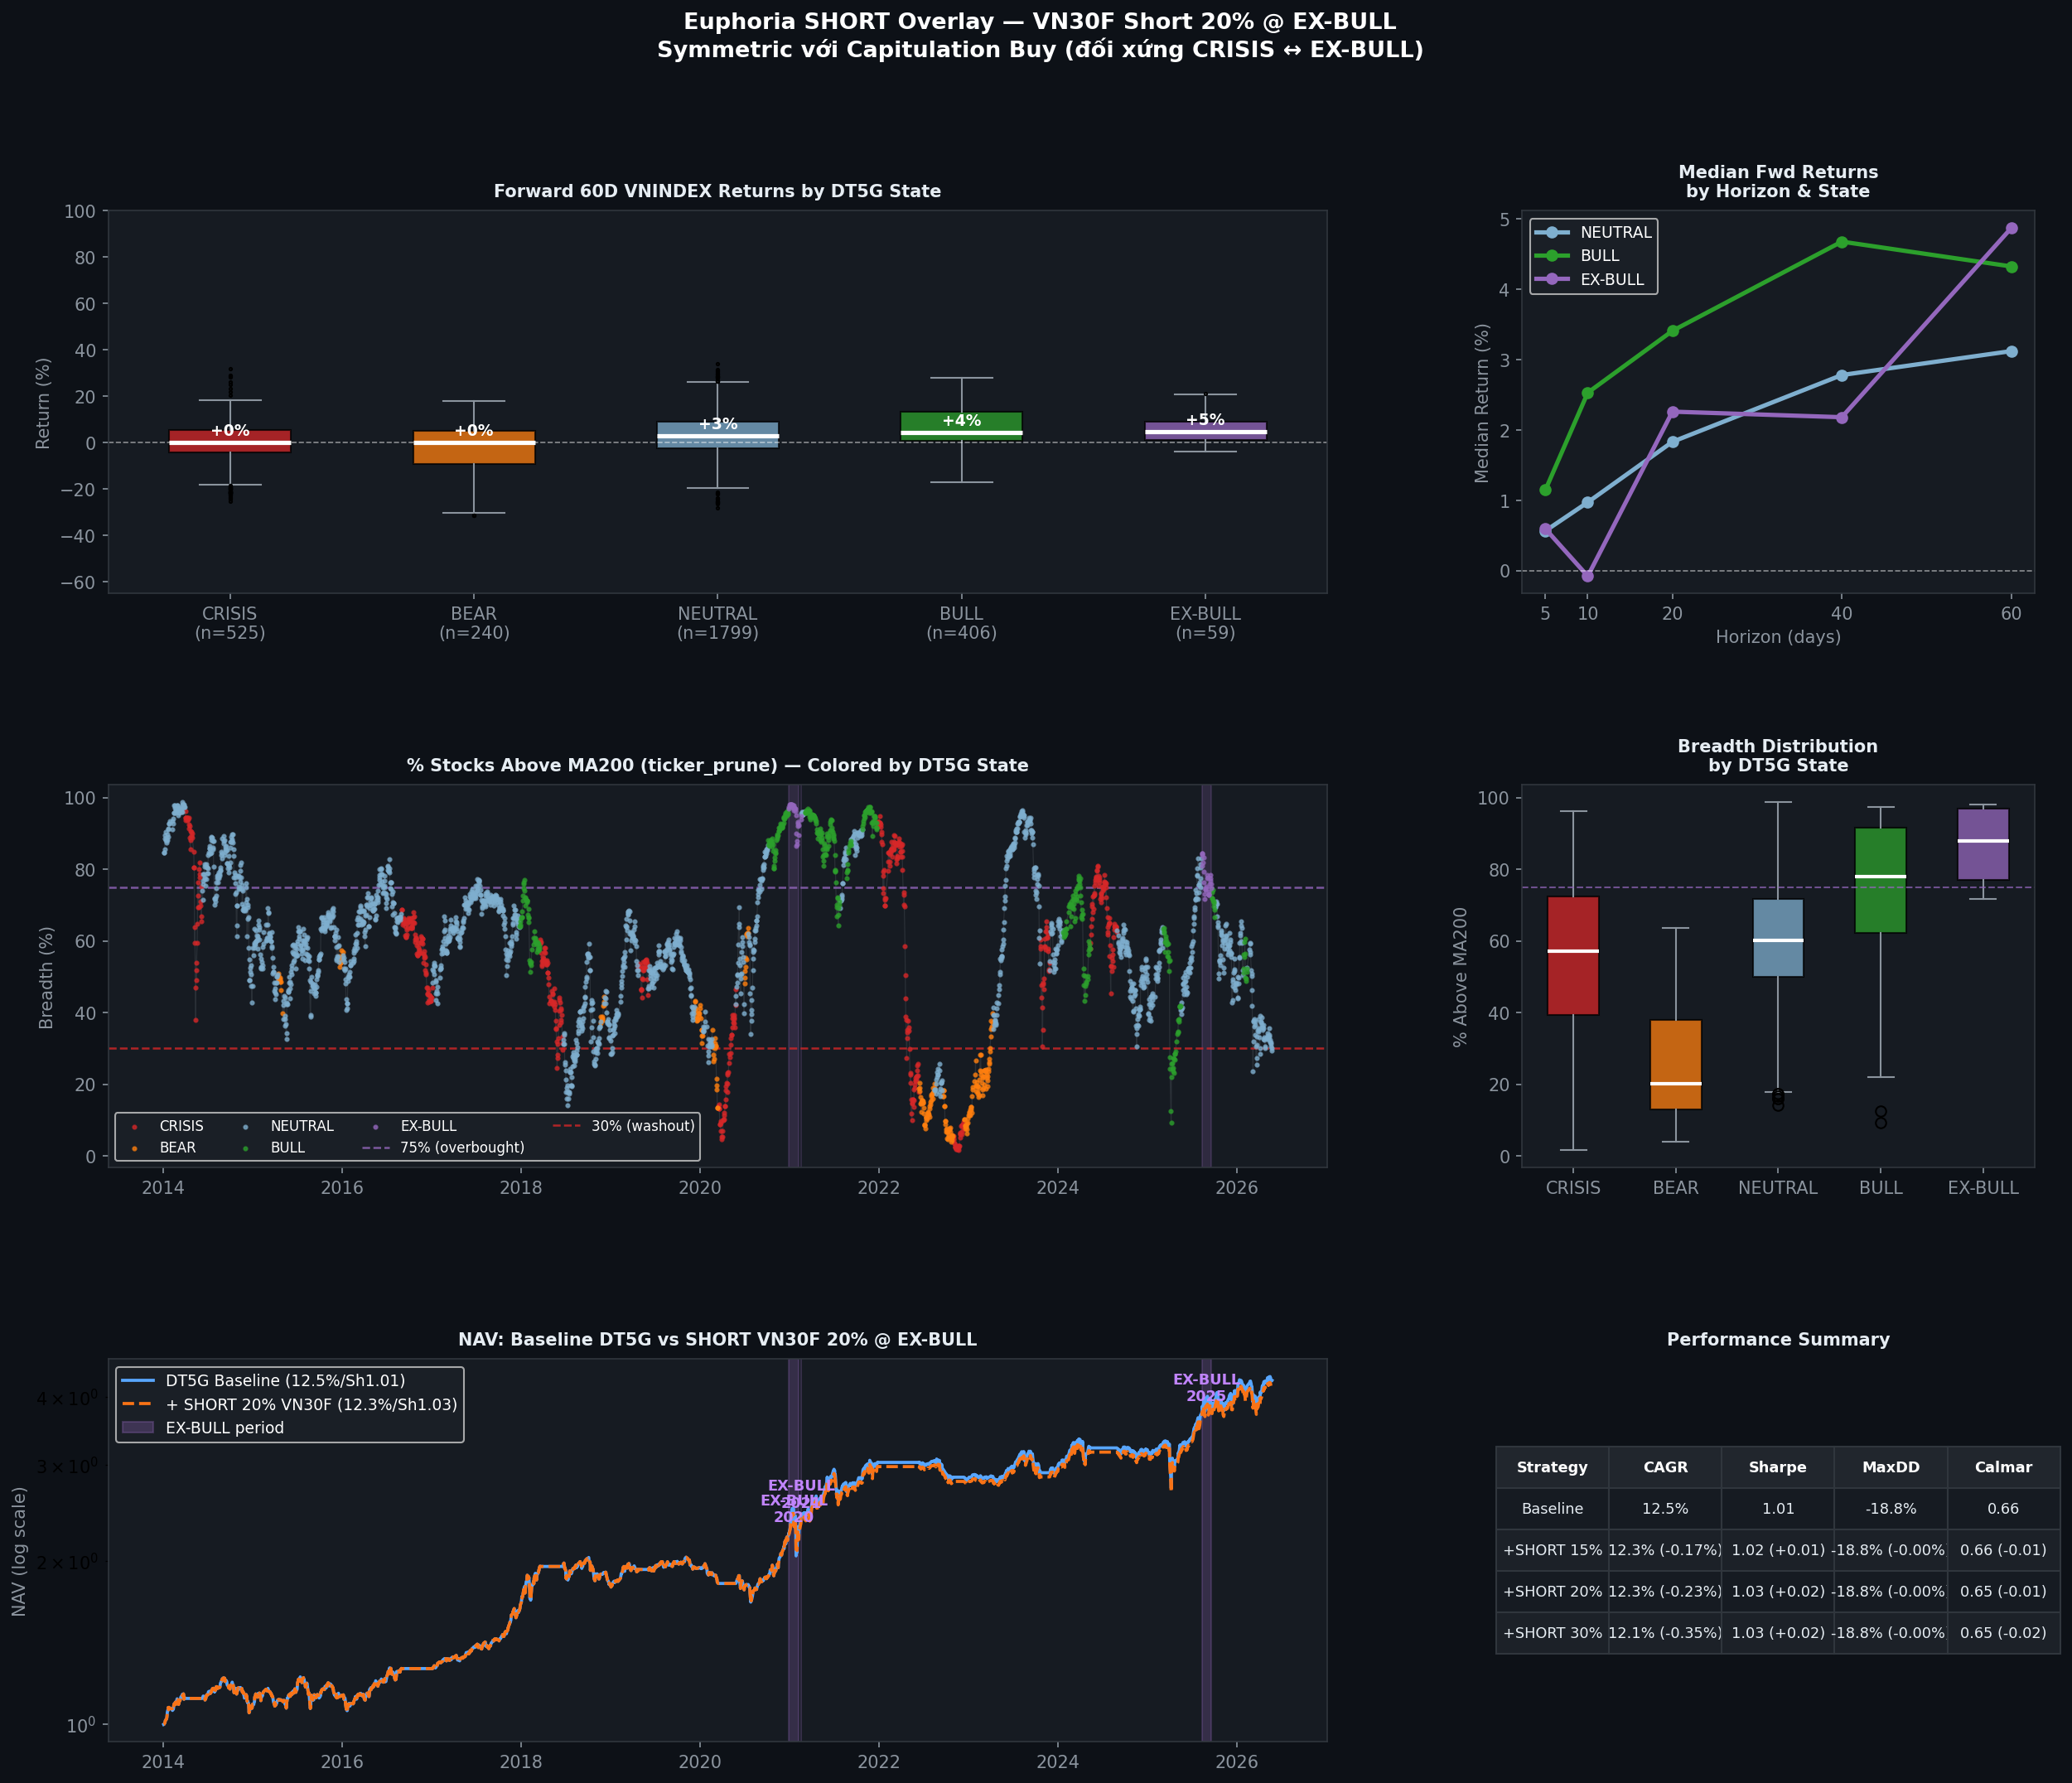

Generate this figure with Python:
#!/usr/bin/env python3
"""
euphoria_short_analysis.py
Phân tích: SHORT VN30F 20% khi EX-BULL (đối xứng với capitulation buy)

3 phần:
  1. EX-BULL Event Study — fwd10/20/40/60 VNINDEX returns distribution
  2. Breadth Overbought — % stocks above MA200 during EX-BULL vs other states
  3. Symmetric Overlay Backtest — SHORT VN30F 20% khi EX-BULL
"""

import subprocess
import pandas as pd
import numpy as np
import matplotlib
matplotlib.use('Agg')
import matplotlib.pyplot as plt
import matplotlib.gridspec as gridspec
import matplotlib.patches as mpatches
from io import StringIO
import os, sys, warnings
warnings.filterwarnings('ignore')

WORKDIR  = r"/home/trido/thanhdt/WorkingClaude"
PROJECT  = "lithe-record-440915-m9"
os.chdir(WORKDIR)

STATE_NAMES  = {1: 'CRISIS', 2: 'BEAR', 3: 'NEUTRAL', 4: 'BULL', 5: 'EX-BULL'}
STATE_ALLOC  = {1: 0.00, 2: 0.20, 3: 0.70, 4: 1.00, 5: 1.30}
STATE_COLORS = {1: '#d62728', 2: '#ff7f0e', 3: '#7fafcf', 4: '#2ca02c', 5: '#9467bd'}

BQ_PATH = r"bq"

def bq(sql, label=""):
    if label: print(f"  > {label}...", end=" ", flush=True)
    cmd = f'"{BQ_PATH}" query --use_legacy_sql=false --project_id={PROJECT} --format=csv --quiet --max_rows=100000'
    r = subprocess.run(
        cmd, input=sql, capture_output=True, text=True, encoding='utf-8', shell=True
    )
    if r.returncode != 0:
        print(f"\n  ERROR: {r.stderr[:300]}")
        return pd.DataFrame()
    df = pd.read_csv(StringIO(r.stdout))
    if label: print(f"OK ({len(df):,} rows)")
    return df

print("\n" + "="*65)
print("EUPHORIA SHORT ANALYSIS — 3 PARTS")
print("="*65)

# ════════════════════════════════════════════════════════════════
# LOAD DATA
# ════════════════════════════════════════════════════════════════

# 1. DT5G states
dt5g_raw = bq("""
    SELECT s.time, s.state
    FROM tav2_bq.vnindex_5state_dt5g_live AS s
    ORDER BY s.time
""", "DT5G states")
dt5g_raw['time'] = pd.to_datetime(dt5g_raw['time'])
dt5g = dt5g_raw.set_index('time')['state'].astype(int)

# 2. VNINDEX from CSV
vni = pd.read_csv(os.path.join(WORKDIR, "VNINDEX.csv"))
vni['time'] = pd.to_datetime(vni['time'])
vni = vni.set_index('time').sort_index()
vni_close = vni['Close'].astype(float)
vni_ret = vni_close.pct_change()

# 3. VN30F front month close
vn30f_raw = bq("""
    SELECT v.time, v.f1m_close
    FROM tav2_bq.vn30f_daily AS v
    WHERE v.time >= '2017-01-01'
    ORDER BY v.time
""", "VN30F f1m_close")
vn30f_raw['time'] = pd.to_datetime(vn30f_raw['time'])
vn30f = vn30f_raw.set_index('time')['f1m_close'].astype(float)
vn30f_ret = vn30f.pct_change()
print(f"    VN30F: {vn30f.index[0].date()} → {vn30f.index[-1].date()}")

# 4. Breadth from ticker_prune
breadth_raw = bq("""
    SELECT t.time,
        COUNTIF(t.Close > t.MA200) / COUNT(*) AS breadth_ma200,
        COUNT(*)                               AS n_stocks
    FROM tav2_bq.ticker_prune AS t
    WHERE t.time >= '2014-01-01'
      AND t.MA200 IS NOT NULL
    GROUP BY t.time
    ORDER BY t.time
""", "breadth_ma200 (ticker_prune)")
breadth_raw['time'] = pd.to_datetime(breadth_raw['time'])
breadth = breadth_raw.set_index('time')

# ── Merge ────────────────────────────────────────────────────
df = pd.DataFrame({
    'state':   dt5g,
    'vni_ret': vni_ret,
}).dropna()
df['state']  = df['state'].astype(int)
df['alloc']  = df['state'].map(STATE_ALLOC)
df = df.join(breadth[['breadth_ma200']], how='left')
df = df.join(vn30f_ret.rename('vn30f_ret'), how='left')
df = df.sort_index()

# Forward returns (on VNI close aligned to merged index)
vni_aligned = vni_close.reindex(df.index)
for h in [5, 10, 20, 40, 60]:
    df[f'fwd{h}'] = vni_aligned.pct_change(h).shift(-h)

print(f"\n  Merged: {len(df):,} sessions | "
      f"{df.index[0].date()} → {df.index[-1].date()}")
print(f"  State counts: " +
      " | ".join(f"{STATE_NAMES[s]}={int((df.state==s).sum())}" for s in [1,2,3,4,5]))

# ════════════════════════════════════════════════════════════════
# PART 1: EX-BULL EVENT STUDY
# ════════════════════════════════════════════════════════════════
print("\n" + "="*65)
print("PART 1: EX-BULL EVENT STUDY (forward returns by state)")
print("="*65)

horizons = [5, 10, 20, 40, 60]
print(f"\n{'State':10s} {'H':>5s} {'n':>5s} {'Med%':>7s} {'Win%':>7s} {'P10%':>7s} {'P90%':>7s}")
print("-"*55)
for s in [1, 2, 3, 4, 5]:
    for h in horizons:
        sub = df.loc[df['state'] == s, f'fwd{h}'].dropna()
        if len(sub) < 3: continue
        print(f"{STATE_NAMES[s]:10s} {h:5d} {len(sub):5d} "
              f"{sub.median()*100:+6.1f}% "
              f"{(sub>0).mean()*100:6.0f}% "
              f"{sub.quantile(0.1)*100:+6.1f}% "
              f"{sub.quantile(0.9)*100:+6.1f}%")

# EX-BULL episodes
print("\n  EX-BULL episodes:")
exbull_dates = df.index[df['state'] == 5]
gaps = (exbull_dates[1:] - exbull_dates[:-1]).days > 5
starts = list(exbull_dates[[True] + list(gaps)])
ends   = list(exbull_dates[list(gaps) + [True]])
for s_ep, e_ep in zip(starts, ends):
    n = (df.loc[s_ep:e_ep, 'state'] == 5).sum()
    vni_before = vni_close.loc[:s_ep].iloc[-1]
    vni_after  = vni_close.loc[e_ep:].iloc[0] if e_ep < vni_close.index[-1] else np.nan
    vni_peak   = vni_close.loc[s_ep:].iloc[:60].max() if len(vni_close.loc[s_ep:]) >= 60 else np.nan
    print(f"    {s_ep.date()} → {e_ep.date()} ({n} sessions) | "
          f"VNI={vni_before:.0f} | after60d={vni_close.loc[s_ep:].iloc[:60].iloc[-1]:.0f} "
          f"(peak={vni_peak:.0f})")

# ════════════════════════════════════════════════════════════════
# PART 2: BREADTH OVERBOUGHT ANALYSIS
# ════════════════════════════════════════════════════════════════
print("\n" + "="*65)
print("PART 2: BREADTH OVERBOUGHT ANALYSIS")
print("="*65)

print(f"\n{'State':10s} {'n':>5s} {'Med%':>7s} {'Mean%':>7s} {'P25%':>7s} {'P75%':>7s} {'P90%':>7s}")
print("-"*55)
for s in [1, 2, 3, 4, 5]:
    sub = df.loc[df['state'] == s, 'breadth_ma200'].dropna()
    if len(sub) < 5: continue
    print(f"{STATE_NAMES[s]:10s} {len(sub):5d} "
          f"{sub.median()*100:6.0f}% "
          f"{sub.mean()*100:6.0f}% "
          f"{sub.quantile(0.25)*100:6.0f}% "
          f"{sub.quantile(0.75)*100:6.0f}% "
          f"{sub.quantile(0.90)*100:6.0f}%")

print("\n  EX-BULL sessions by breadth threshold:")
exbull_df = df[df['state'] == 5].copy()
n_valid = exbull_df['breadth_ma200'].notna().sum()
for thresh in [0.55, 0.60, 0.65, 0.70, 0.75, 0.80]:
    n_above = (exbull_df['breadth_ma200'] >= thresh).sum()
    pct = n_above / n_valid * 100 if n_valid > 0 else 0
    # fwd60 when breadth >= thresh vs not
    sub_hi = df.loc[(df['state']==5) & (df['breadth_ma200'] >= thresh), 'fwd60'].dropna()
    sub_lo = df.loc[(df['state']==5) & (df['breadth_ma200'] < thresh), 'fwd60'].dropna()
    hi_med = f"{sub_hi.median()*100:+.1f}%" if len(sub_hi) > 0 else "n/a"
    lo_med = f"{sub_lo.median()*100:+.1f}%" if len(sub_lo) > 0 else "n/a"
    print(f"    ≥{thresh*100:.0f}%: {n_above}/{n_valid} ({pct:.0f}%) | "
          f"fwd60 above={hi_med}, below={lo_med}")

# ════════════════════════════════════════════════════════════════
# PART 3: SYMMETRIC OVERLAY BACKTEST
# ════════════════════════════════════════════════════════════════
print("\n" + "="*65)
print("PART 3: SYMMETRIC OVERLAY BACKTEST")
print("="*65)

TC = 0.001  # 0.1% per trade

df_bt = df[['state', 'alloc', 'vni_ret', 'vn30f_ret']].copy()
df_bt['alloc_t1'] = df_bt['alloc'].shift(1).fillna(0)  # T+1 execution

# Short overlay: 20% VN30F short when EX-BULL (alloc=1.3)
SHORT_SIZE = 0.20
for label, short_frac in [('short15', 0.15), ('short20', 0.20), ('short30', 0.30)]:
    df_bt[f'short_{label}'] = np.where(df_bt['alloc_t1'] >= 1.3, -short_frac, 0.0)

# TC on allocation changes
df_bt['tc_base'] = df_bt['alloc_t1'].diff().abs().fillna(0) * TC

# NAV: base
df_bt['pnl_base'] = df_bt['alloc_t1'] * df_bt['vni_ret'] - df_bt['tc_base']
nav_base = (1 + df_bt['pnl_base'].fillna(0)).cumprod()

# NAV: +SHORT overlays (only from 2017 when VN30F data exists)
results = {}
for label, short_frac in [('15%', 0.15), ('20%', 0.20), ('30%', 0.30)]:
    short_col = f'short_short{label.replace("%","")}'
    # Use VN30F return; fallback to VNI if missing
    vn30f_use = df_bt['vn30f_ret'].fillna(df_bt['vni_ret'])
    df_bt[f'short_{label}'] = np.where(df_bt['alloc_t1'] >= 1.3, -short_frac, 0.0)
    tc_short = df_bt[f'short_{label}'].diff().abs().fillna(0) * TC
    pnl = (df_bt['alloc_t1'] * df_bt['vni_ret']
           + df_bt[f'short_{label}'] * vn30f_use
           - df_bt['tc_base'] - tc_short)
    results[label] = (1 + pnl.fillna(0)).cumprod()

def metrics(nav, label=""):
    ret = nav.pct_change().dropna()
    n_years = (nav.index[-1] - nav.index[0]).days / 365.25
    cagr = nav.iloc[-1] ** (1 / n_years) - 1
    vol  = ret.std() * np.sqrt(252)
    sharpe = ret.mean() * 252 / (ret.std() * np.sqrt(252)) if ret.std() > 0 else 0
    roll_max = nav.cummax()
    dd = nav / roll_max - 1
    max_dd = dd.min()
    calmar = cagr / abs(max_dd) if max_dd != 0 else 0
    return {'label': label, 'CAGR': cagr, 'Vol': vol,
            'Sharpe': sharpe, 'MaxDD': max_dd, 'Calmar': calmar}

m_base = metrics(nav_base, 'Baseline')
print(f"\n  {'Strategy':18s} {'CAGR':>8s} {'Sharpe':>8s} {'MaxDD':>8s} {'Calmar':>8s}  ΔCAGR  ΔSharpe  ΔMaxDD")
print(f"  {'-'*78}")

def pf(m):
    return (f"  {m['label']:18s} {m['CAGR']:8.2%} {m['Sharpe']:8.2f} "
            f"{m['MaxDD']:8.2%} {m['Calmar']:8.2f}")
print(pf(m_base))
for label, nav_ov in results.items():
    m = metrics(nav_ov, f'+SHORT {label} VN30F')
    dcagr  = m['CAGR']   - m_base['CAGR']
    dsh    = m['Sharpe'] - m_base['Sharpe']
    ddd    = m['MaxDD']  - m_base['MaxDD']
    print(f"{pf(m)}  {dcagr:+.2%}  {dsh:+.2f}  {ddd:+.2%}")

# P&L from the short leg alone during EX-BULL
vn30f_use = df_bt['vn30f_ret'].fillna(df_bt['vni_ret'])
exbull_mask = df_bt['alloc_t1'] >= 1.3
short_pnl = -SHORT_SIZE * vn30f_use[exbull_mask]
print(f"\n  SHORT 20% VN30F leg (EX-BULL only):")
print(f"    Active sessions: {exbull_mask.sum()}")
print(f"    Cumulative P&L from short: {short_pnl.sum()*100:+.2f}%")
print(f"    Annualised drag/benefit: {short_pnl.mean()*252*100:+.2f}%/yr equivalent")
print(f"    Win rate of short leg: {(short_pnl > 0).mean()*100:.0f}%")

# VN30F correlation with VNINDEX during EX-BULL
corr = df.loc[exbull_mask, ['vni_ret','vn30f_ret']].corr().iloc[0,1]
print(f"    VNI vs VN30F correlation (EX-BULL): {corr:.3f}")

# What happened AFTER the two EX-BULL episodes
print("\n  Post-EX-BULL outcomes:")
for s_ep, e_ep in zip(starts, ends):
    after = vni_close.loc[e_ep:]
    if len(after) < 2: continue
    for h in [20, 60, 120]:
        if len(after) > h:
            ret_h = after.iloc[h] / after.iloc[0] - 1
            print(f"    After {e_ep.date()} (end of episode): "
                  f"+{h}d = {ret_h:+.1%}")

# ════════════════════════════════════════════════════════════════
# FIGURES
# ════════════════════════════════════════════════════════════════
print("\n" + "="*65)
print("GENERATING FIGURES")
print("="*65)

fig = plt.figure(figsize=(20, 16))
fig.patch.set_facecolor('#0d1117')
fig.suptitle('Euphoria SHORT Overlay — VN30F Short 20% @ EX-BULL\n'
             'Symmetric với Capitulation Buy (đối xứng CRISIS ↔ EX-BULL)',
             fontsize=13, fontweight='bold', color='white', y=0.98)

gs = gridspec.GridSpec(3, 3, figure=fig, hspace=0.50, wspace=0.38)

dark_bg = '#161b22'
ax_spine = '#30363d'

def style(ax, title=""):
    ax.set_facecolor(dark_bg)
    for s in ax.spines.values(): s.set_color(ax_spine)
    ax.tick_params(colors='#8b949e')
    ax.xaxis.label.set_color('#8b949e')
    ax.yaxis.label.set_color('#8b949e')
    if title: ax.set_title(title, color='#e6edf3', fontsize=10, fontweight='bold', pad=8)

# ── R1 C0-1: Fwd returns box by state ─────────────────────────
ax1 = fig.add_subplot(gs[0, :2])
style(ax1, 'Forward 60D VNINDEX Returns by DT5G State')
data_box = []
labels_box = []
for s in [1, 2, 3, 4, 5]:
    sub = df.loc[df['state']==s, 'fwd60'].dropna() * 100
    if len(sub) > 3:
        data_box.append(sub.values)
        labels_box.append(f"{STATE_NAMES[s]}\n(n={len(sub)})")
bp = ax1.boxplot(data_box, labels=labels_box, patch_artist=True,
                 medianprops=dict(color='white', linewidth=2.5),
                 whiskerprops=dict(color='#8b949e'),
                 capprops=dict(color='#8b949e'),
                 flierprops=dict(marker='.', color='#8b949e', ms=3))
for patch, s in zip(bp['boxes'], [1,2,3,4,5]):
    patch.set_facecolor(STATE_COLORS[s])
    patch.set_alpha(0.75)
ax1.axhline(0, color='white', lw=0.8, ls='--', alpha=0.5)
ax1.set_ylabel('Return (%)', color='#8b949e')
ax1.set_ylim(-65, 100)
# Annotate medians
for i, s in enumerate([1,2,3,4,5]):
    sub = df.loc[df['state']==s, 'fwd60'].dropna() * 100
    if len(sub) > 3:
        ax1.text(i+1, sub.median()+3, f"{sub.median():+.0f}%",
                 ha='center', color='white', fontsize=9, fontweight='bold')

# ── R1 C2: Multi-horizon EX-BULL vs others ───────────────────
ax2 = fig.add_subplot(gs[0, 2])
style(ax2, 'Median Fwd Returns\nby Horizon & State')
for s in [3, 4, 5]:
    meds = [df.loc[df['state']==s, f'fwd{h}'].median()*100 for h in horizons]
    ax2.plot(horizons, meds, marker='o', label=STATE_NAMES[s],
             color=STATE_COLORS[s], linewidth=2.5, ms=6)
ax2.axhline(0, color='white', lw=0.8, ls='--', alpha=0.5)
ax2.set_xlabel('Horizon (days)')
ax2.set_ylabel('Median Return (%)')
ax2.legend(fontsize=9, facecolor='#1c2128', labelcolor='white')
ax2.set_xticks(horizons)

# ── R2 C0-1: Breadth timeline ────────────────────────────────
ax3 = fig.add_subplot(gs[1, :2])
style(ax3, '% Stocks Above MA200 (ticker_prune) — Colored by DT5G State')
b_aligned = breadth['breadth_ma200'].reindex(df.index) * 100
ax3.plot(df.index, b_aligned, color='#30363d', lw=0.6, alpha=0.8)

for s in [1, 2, 3, 4, 5]:
    mask = df['state'] == s
    ax3.scatter(df.index[mask], b_aligned[mask], s=4,
                color=STATE_COLORS[s], alpha=0.7, zorder=3, label=STATE_NAMES[s])

ax3.axhline(75, color='#9467bd', lw=1.2, ls='--', alpha=0.8, label='75% (overbought)')
ax3.axhline(30, color='#d62728', lw=1.2, ls='--', alpha=0.8, label='30% (washout)')
ax3.set_ylabel('Breadth (%)')
ax3.legend(fontsize=8, facecolor='#1c2128', labelcolor='white', ncol=4)

# Shade EX-BULL
for s_ep, e_ep in zip(starts, ends):
    ax3.axvspan(s_ep, e_ep, alpha=0.2, color='#9467bd')

# ── R2 C2: Breadth distribution by state ────────────────────
ax4 = fig.add_subplot(gs[1, 2])
style(ax4, 'Breadth Distribution\nby DT5G State')
data_b = []
labels_b = []
for s in [1, 2, 3, 4, 5]:
    sub = df.loc[df['state']==s, 'breadth_ma200'].dropna() * 100
    if len(sub) > 5:
        data_b.append(sub.values)
        labels_b.append(STATE_NAMES[s])
bp2 = ax4.boxplot(data_b, labels=labels_b, patch_artist=True,
                  medianprops=dict(color='white', linewidth=2),
                  whiskerprops=dict(color='#8b949e'),
                  capprops=dict(color='#8b949e'))
for patch, s in zip(bp2['boxes'], [1,2,3,4,5]):
    patch.set_facecolor(STATE_COLORS[s])
    patch.set_alpha(0.75)
ax4.axhline(75, color='#9467bd', lw=1, ls='--', alpha=0.7)
ax4.set_ylabel('% Above MA200')

# ── R3 C0-1: NAV comparison ──────────────────────────────────
ax5 = fig.add_subplot(gs[2, :2])
style(ax5, 'NAV: Baseline DT5G vs SHORT VN30F 20% @ EX-BULL')

ax5.semilogy(nav_base.index, nav_base.values,
             label=f'DT5G Baseline ({m_base["CAGR"]:.1%}/Sh{m_base["Sharpe"]:.2f})',
             color='#58a6ff', lw=1.8)
m20 = metrics(results['20%'], '+SHORT 20%')
ax5.semilogy(results['20%'].index, results['20%'].values,
             label=f'+ SHORT 20% VN30F ({m20["CAGR"]:.1%}/Sh{m20["Sharpe"]:.2f})',
             color='#f97316', lw=1.8, ls='--')

# EX-BULL shading
for s_ep, e_ep in zip(starts, ends):
    ax5.axvspan(s_ep, e_ep, alpha=0.25, color='#9467bd', label='_')

# Annotate EX-BULL periods
for s_ep, e_ep in zip(starts, ends):
    mid = s_ep + (e_ep - s_ep) / 2
    ax5.text(mid, nav_base.loc[:s_ep].iloc[-1]*1.05,
             f"EX-BULL\n{s_ep.year}",
             ha='center', color='#c084fc', fontsize=8.5, fontweight='bold')

ax5.set_ylabel('NAV (log scale)', color='#8b949e')
patch_ex = mpatches.Patch(color='#9467bd', alpha=0.3, label='EX-BULL period')
handles, lbls = ax5.get_legend_handles_labels()
ax5.legend(handles + [patch_ex], lbls + ['EX-BULL period'],
           fontsize=9, facecolor='#1c2128', labelcolor='white')

# ── R3 C2: Metrics table ─────────────────────────────────────
ax6 = fig.add_subplot(gs[2, 2])
ax6.set_facecolor(dark_bg)
ax6.axis('off')
style(ax6, 'Performance Summary')

rows = [
    ['Strategy', 'CAGR', 'Sharpe', 'MaxDD', 'Calmar'],
    ['Baseline',
     f"{m_base['CAGR']:.1%}", f"{m_base['Sharpe']:.2f}",
     f"{m_base['MaxDD']:.1%}", f"{m_base['Calmar']:.2f}"],
]
for label, nav_ov in results.items():
    m = metrics(nav_ov, f'+SHORT {label}')
    rows.append([
        f'+SHORT {label}',
        f"{m['CAGR']:.1%} ({m['CAGR']-m_base['CAGR']:+.2%})",
        f"{m['Sharpe']:.2f} ({m['Sharpe']-m_base['Sharpe']:+.2f})",
        f"{m['MaxDD']:.1%} ({m['MaxDD']-m_base['MaxDD']:+.2%})",
        f"{m['Calmar']:.2f} ({m['Calmar']-m_base['Calmar']:+.2f})",
    ])

tbl = ax6.table(cellText=rows[1:], colLabels=rows[0],
                loc='center', cellLoc='center')
tbl.auto_set_font_size(False)
tbl.set_fontsize(8.5)
tbl.scale(1.1, 2.0)
for (r, c), cell in tbl.get_celld().items():
    cell.set_facecolor('#1c2128' if r % 2 == 0 else dark_bg)
    cell.set_text_props(color='#e6edf3')
    cell.set_edgecolor(ax_spine)
    if r == 0:
        cell.set_facecolor('#21262d')
        cell.set_text_props(color='white', fontweight='bold')

outfile = os.path.join(WORKDIR, "euphoria_short_analysis.png")
fig.savefig(outfile, dpi=150, bbox_inches='tight', facecolor=fig.get_facecolor())
print(f"  Saved: euphoria_short_analysis.png")
plt.close()

# ── Save CSV ─────────────────────────────────────────────────
rows_csv = []
for h in horizons:
    for s in [1,2,3,4,5]:
        sub = df.loc[df['state']==s, f'fwd{h}'].dropna()
        if len(sub) < 3: continue
        rows_csv.append({
            'state': s, 'state_name': STATE_NAMES[s], 'horizon': h,
            'n': len(sub), 'median': sub.median(), 'mean': sub.mean(),
            'win_rate': (sub>0).mean(),
            'p10': sub.quantile(0.1), 'p90': sub.quantile(0.9)
        })
pd.DataFrame(rows_csv).to_csv(
    os.path.join(WORKDIR, "euphoria_exbull_event_study.csv"), index=False)
print("  Saved: euphoria_exbull_event_study.csv")

print("\n" + "="*65)
print("DONE")
print("="*65)
